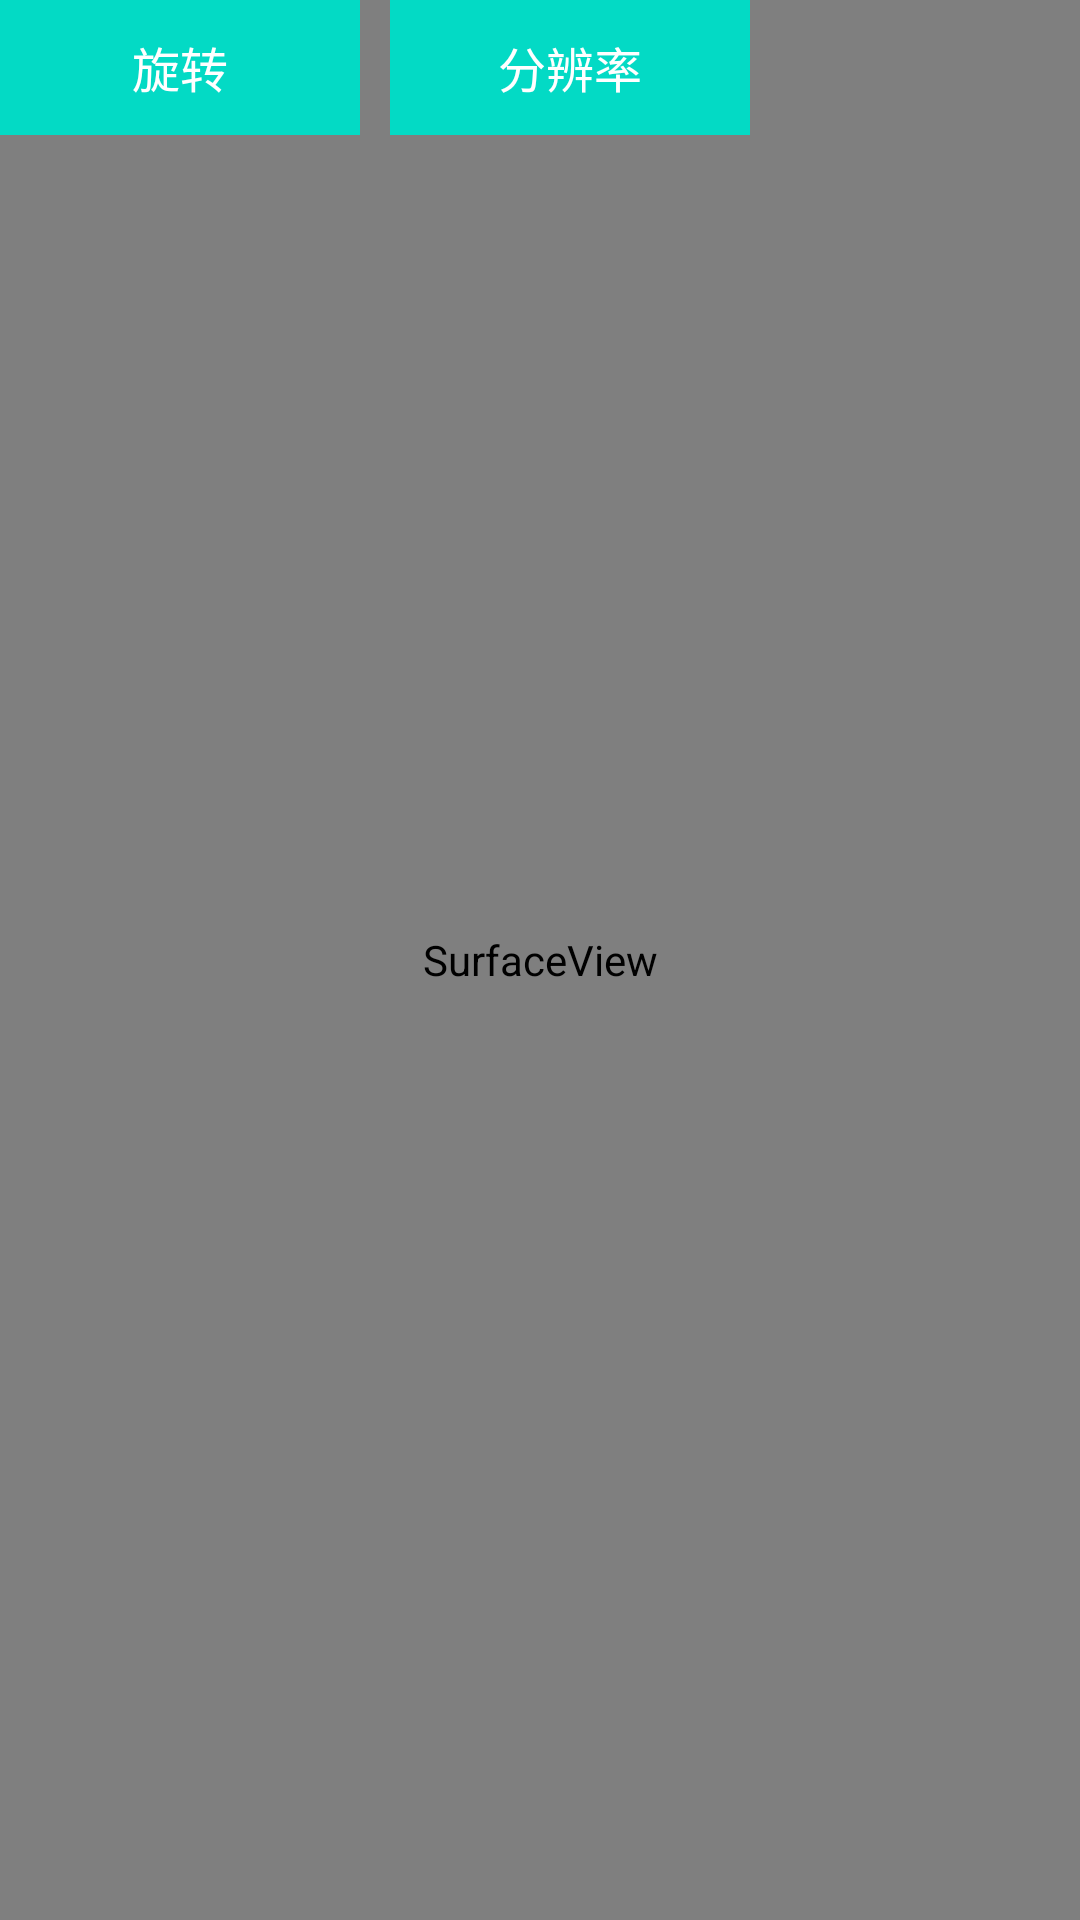

This screen was rendered from an Android layout file. Write that file and the resources it references.
<!-- AndroidManifest.xml: application theme Theme.UsbCameraLib -->
<!-- res/layout/activity_camera.xml -->
<?xml version="1.0" encoding="utf-8"?>
<layout xmlns:app="http://schemas.android.com/apk/res-auto">

    <androidx.constraintlayout.widget.ConstraintLayout xmlns:android="http://schemas.android.com/apk/res/android"
        android:layout_width="match_parent"
        android:layout_height="match_parent">

        <SurfaceView
            android:id="@+id/surfaceView"
            android:layout_width="match_parent"
            android:layout_height="match_parent" />

        <TextView
            android:id="@+id/tv_display"
            android:layout_width="120dp"
            android:layout_height="45dp"
            android:background="@color/teal_200"
            android:gravity="center"
            android:text="旋转"
            android:textColor="@color/white"
            android:textSize="16sp"
            app:layout_constraintStart_toStartOf="parent"
            app:layout_constraintTop_toTopOf="parent" />
        <TextView
            android:id="@+id/tv_previewSize"
            android:layout_marginStart="10dp"
            android:layout_width="120dp"
            android:layout_height="45dp"
            android:background="@color/teal_200"
            android:gravity="center"
            android:text="分辨率"
            android:textColor="@color/white"
            android:textSize="16sp"
            app:layout_constraintStart_toEndOf="@+id/tv_display"
            app:layout_constraintTop_toTopOf="parent" />
    </androidx.constraintlayout.widget.ConstraintLayout>
</layout>
<!-- resources referenced by this layout -->
<resources>
  <style name="Theme.UsbCameraLib" parent="Base.Theme.UsbCameraLib" />
  <style name="Base.Theme.UsbCameraLib" parent="Theme.Material3.DayNight.NoActionBar">
          
          
      </style>
  <!-- not gathered from this repository: default colours our renderer supplied (Android Studio template values) -->
  <color name="teal_200">#FF03DAC5</color>
  <color name="white">#FFFFFFFF</color>
</resources>
